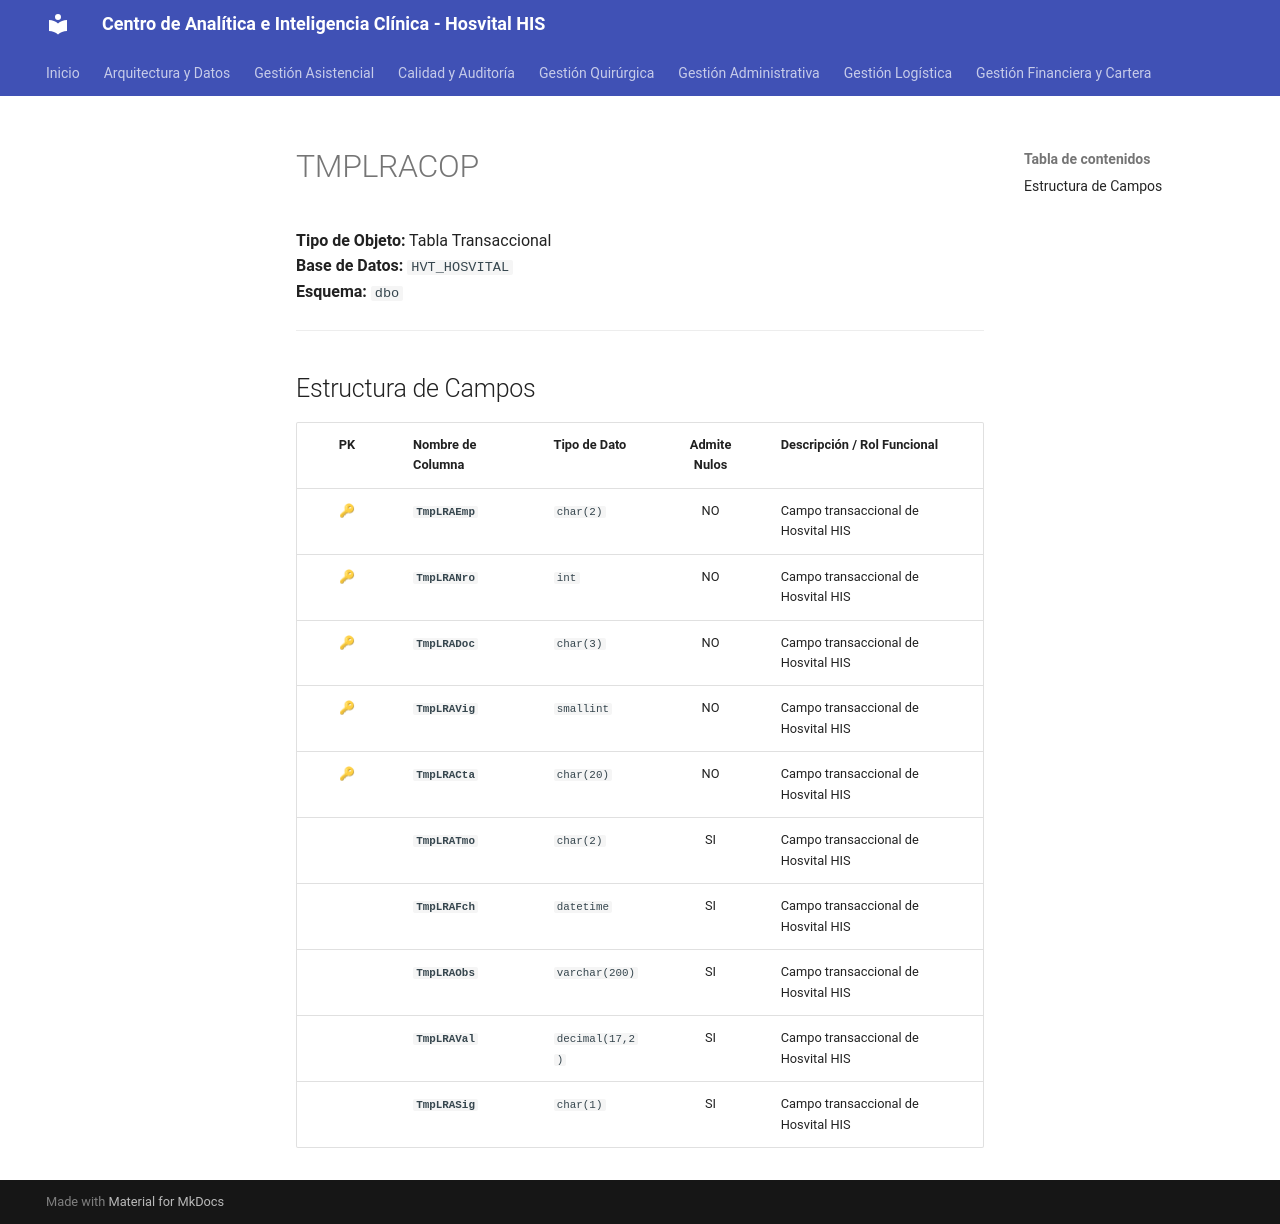

repository: SoporteSaludtech/superset-docs · page: diccionario-general/TMPLRACOP/index.html · generator: mkdocs

# TMPLRACOP

**Tipo de Objeto:** Tabla Transaccional  
**Base de Datos:** `HVT_HOSVITAL`  
**Esquema:** `dbo`

---

## Estructura de Campos

| PK | Nombre de Columna | Tipo de Dato | Admite Nulos | Descripción / Rol Funcional |
| :-: | :--- | :--- | :-: | :--- |
| 🔑 | **`TmpLRAEmp`** | `char(2)` | NO | Campo transaccional de Hosvital HIS |
| 🔑 | **`TmpLRANro`** | `int` | NO | Campo transaccional de Hosvital HIS |
| 🔑 | **`TmpLRADoc`** | `char(3)` | NO | Campo transaccional de Hosvital HIS |
| 🔑 | **`TmpLRAVig`** | `smallint` | NO | Campo transaccional de Hosvital HIS |
| 🔑 | **`TmpLRACta`** | `char(20)` | NO | Campo transaccional de Hosvital HIS |
|  | **`TmpLRATmo`** | `char(2)` | SI | Campo transaccional de Hosvital HIS |
|  | **`TmpLRAFch`** | `datetime` | SI | Campo transaccional de Hosvital HIS |
|  | **`TmpLRAObs`** | `varchar(200)` | SI | Campo transaccional de Hosvital HIS |
|  | **`TmpLRAVal`** | `decimal(17,2)` | SI | Campo transaccional de Hosvital HIS |
|  | **`TmpLRASig`** | `char(1)` | SI | Campo transaccional de Hosvital HIS |
